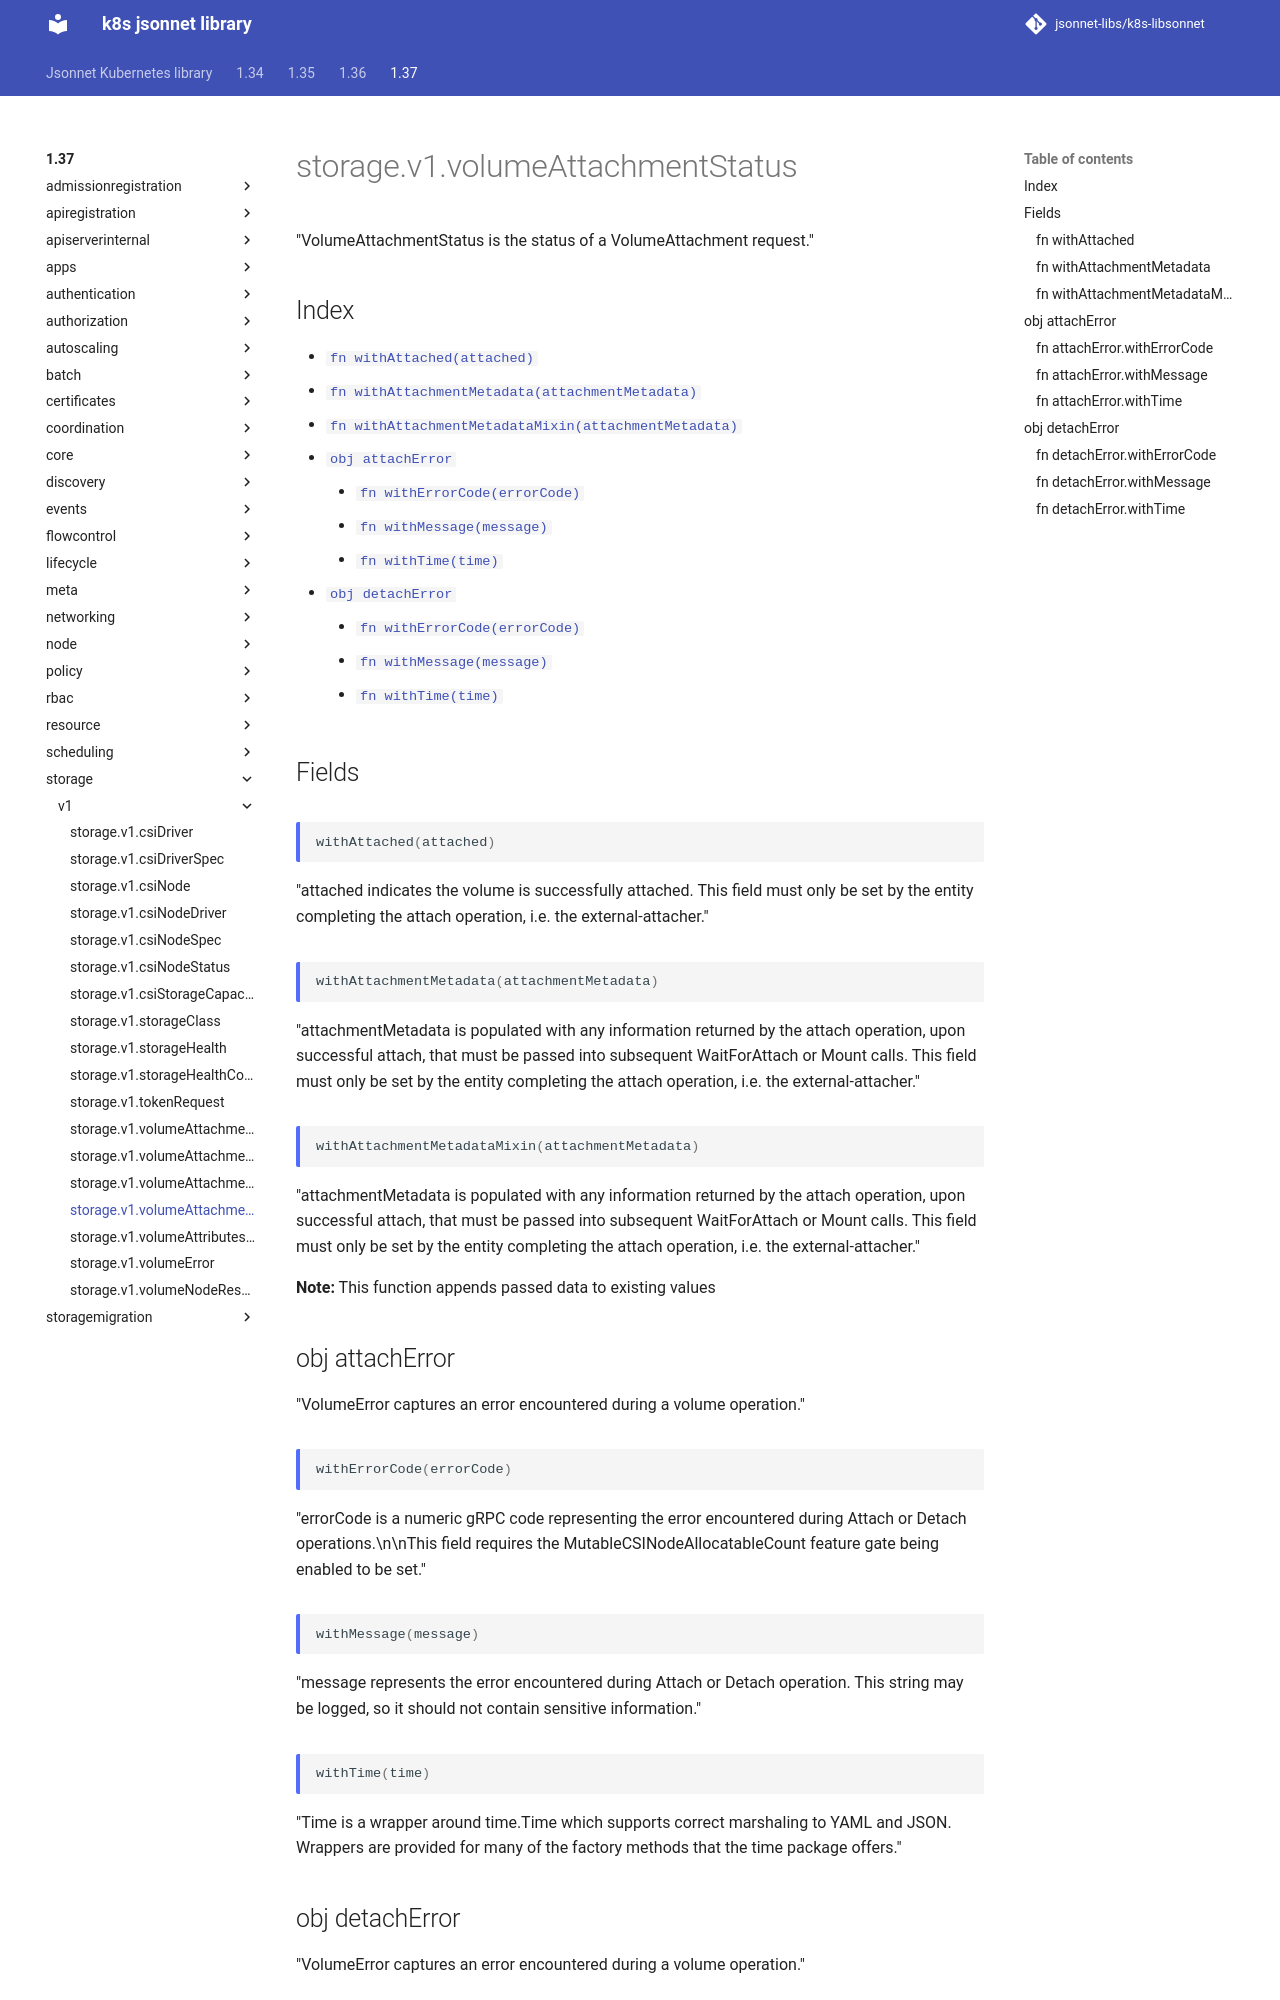

repository: jsonnet-libs/k8s-libsonnet · page: 1.37/storage/v1/volumeAttachmentStatus/index.html · generator: mkdocs

---
permalink: /1.37/storage/v1/volumeAttachmentStatus/
---

# storage.v1.volumeAttachmentStatus

"VolumeAttachmentStatus is the status of a VolumeAttachment request."

## Index

* [`fn withAttached(attached)`](#fn-withattached)
* [`fn withAttachmentMetadata(attachmentMetadata)`](#fn-withattachmentmetadata)
* [`fn withAttachmentMetadataMixin(attachmentMetadata)`](#fn-withattachmentmetadatamixin)
* [`obj attachError`](#obj-attacherror)
  * [`fn withErrorCode(errorCode)`](#fn-attacherrorwitherrorcode)
  * [`fn withMessage(message)`](#fn-attacherrorwithmessage)
  * [`fn withTime(time)`](#fn-attacherrorwithtime)
* [`obj detachError`](#obj-detacherror)
  * [`fn withErrorCode(errorCode)`](#fn-detacherrorwitherrorcode)
  * [`fn withMessage(message)`](#fn-detacherrorwithmessage)
  * [`fn withTime(time)`](#fn-detacherrorwithtime)

## Fields

### fn withAttached

```ts
withAttached(attached)
```

"attached indicates the volume is successfully attached. This field must only be set by the entity completing the attach operation, i.e. the external-attacher."

### fn withAttachmentMetadata

```ts
withAttachmentMetadata(attachmentMetadata)
```

"attachmentMetadata is populated with any information returned by the attach operation, upon successful attach, that must be passed into subsequent WaitForAttach or Mount calls. This field must only be set by the entity completing the attach operation, i.e. the external-attacher."

### fn withAttachmentMetadataMixin

```ts
withAttachmentMetadataMixin(attachmentMetadata)
```

"attachmentMetadata is populated with any information returned by the attach operation, upon successful attach, that must be passed into subsequent WaitForAttach or Mount calls. This field must only be set by the entity completing the attach operation, i.e. the external-attacher."

**Note:** This function appends passed data to existing values

## obj attachError

"VolumeError captures an error encountered during a volume operation."

### fn attachError.withErrorCode

```ts
withErrorCode(errorCode)
```

"errorCode is a numeric gRPC code representing the error encountered during Attach or Detach operations.\n\nThis field requires the MutableCSINodeAllocatableCount feature gate being enabled to be set."
